Run: headless pygame with SDL's dummy video driver; simulated clock (each Clock.tick advances the game by its frame time, no real sleeping); random seed 0; keys injected as events and as key.get_pressed() state; no mouse input.
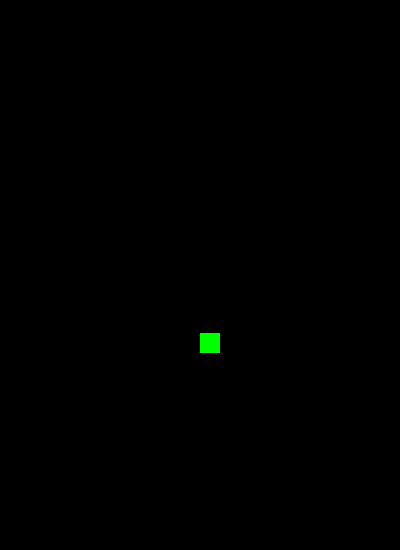
Frame 1 of 4 · flips 1–60 · no input
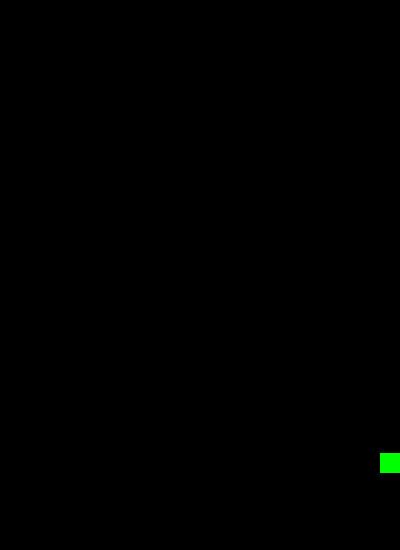
Frame 2 of 4 · flips 61–180 · tapped SPACE, RETURN · held RIGHT (→), D
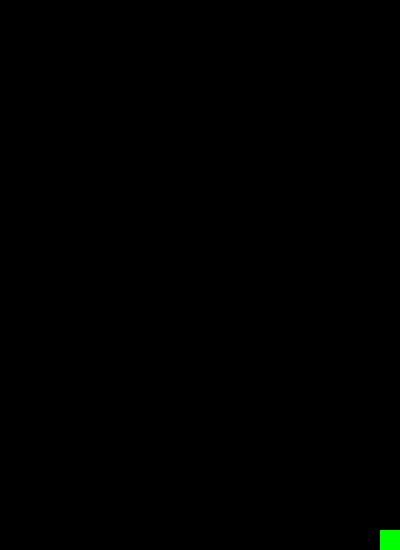
Frame 3 of 4 · flips 181–300 · held DOWN (↓), S
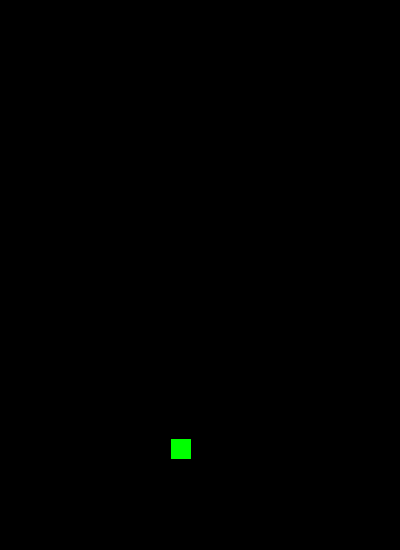
Frame 4 of 4 · flips 301–420 · held LEFT (←), A, UP (↑), W

The pygame program that drew these frames:

import pygame
import random
from pygame.locals import *
import time
import math

drawnRect = 0

class Destructible:
    def __init__(self,health,dropChances,dropItems, scrollSpeed):
        self.h= health
        self.dC=dropChances
        self.dI=dropItems
        self.scr=scrollSpeed
    
    def takeDamage(self, amount):
        self.h -= amount

    def drop(self):
        pass

class Box(Destructible):
    def __init__(self, health, dropChances, dropItems):
        super().__init__(health, dropChances, dropItems)

class Character(Destructible):
    def __init__(self, health, dropChances, dropItems, speed, dmg, fireRate, weapon,pos, scrollSpeed):
        super().__init__(health, dropChances, dropItems, scrollSpeed)
        self.pos=pygame.Vector2(pos.x, pos.y)
        self.s = speed
        self.d = dmg
        self.f= fireRate
        self.w = weapon
        self.rect = pygame.rect.Rect(self.pos.x, self.pos.y,20,20)
        self.drawnRect =  self.drawnRect =pygame.draw.rect(window, (0,255,0), self.rect)

    def move(self, x, y):
        pass

    def draw(self,window):
        self.rect = pygame.rect.Rect(self.pos.x, self.pos.y,20,20)
        self.drawnRect = pygame.draw.rect(window, (0,255,0), self.rect)

        


class Player(Character):
    def __init__(self, health, dropChances, dropItems, speed, dmg, fireRate, weapon, pos, score, controls, scrollSpeed):
        super().__init__(health, dropChances, dropItems, speed, dmg, fireRate, weapon, pos, scrollSpeed)
        self.sc=score
        self.cont =controls
        self.bullets = []

    def increaseScore(self, amount):
        self.sc += amount

    def increaseHealth(self, amount):
        self.h += amount
    
    def increaseSpeed(self, amount):
        self.s+=amount
    
    def increaseFireRate(self, amount):
        self.f += amount
    
    def move(self):
        keys =pygame.key.get_pressed()
        speed = self.s
        if keys[pygame.K_UP]:
            if self.pos.y > 5:
                if keys[pygame.K_LEFT] or keys[pygame.K_RIGHT]:
                    speed = self.s * math.sqrt(2)/2
                self.pos.y -=speed
        if keys[pygame.K_DOWN]:
            if self.pos.y < window.get_height()-20:
                if keys[pygame.K_LEFT] or keys[pygame.K_RIGHT]:
                    speed = self.s * math.sqrt(2)/2
                self.pos.y += speed
        if keys[pygame.K_LEFT]:
            if self.pos.x > 5:
                if keys[pygame.K_LEFT] or keys[pygame.K_RIGHT]:
                    speed = self.s * math.sqrt(2)/2
                self.pos.x -=speed
        if keys[pygame.K_RIGHT]:
            if self.pos.x < window.get_width()-20:
                if keys[pygame.K_LEFT] or keys[pygame.K_RIGHT]:
                    speed = self.s * math.sqrt(2)/2
                self.pos.x +=speed
        if self.pos.y < window.get_height()-20:
            self.pos.y +=self.scr
        if keys [pygame.K_z] and keys [pygame.K_x]==False and keys[pygame.K_c] == False:
            self.bullets.append(Projectile(1, -30, 5, pygame.Vector2(self.pos.x +5, self.pos.y)))
            self.bullets.append(Projectile(1, -30, 5, pygame.Vector2(self.pos.x +15, self.pos.y)))
        if keys [pygame.K_x] and keys [pygame.K_c]==False and keys[pygame.K_z] == False:
            self.bullets.append(Projectile(1, 0, 5, pygame.Vector2(self.pos.x +5, self.pos.y)))
            self.bullets.append(Projectile(1, 0, 5, pygame.Vector2(self.pos.x +15, self.pos.y)))
        if keys [pygame.K_c] and keys [pygame.K_x]==False and keys[pygame.K_z] == False:
            self.bullets.append(Projectile(1, 30, 5, pygame.Vector2(self.pos.x +5, self.pos.y)))
            self.bullets.append(Projectile(1, 30, 5, pygame.Vector2(self.pos.x +15, self.pos.y)))
        for i in range(len(self.bullets)):
            self.bullets[i].move(self.scr)
            self.bullets[i].draw(window)

class Enemy(Character):
    def __innit__(self, health, dropChances, dropItems, speed, dmg, fireRate, weapon):
        super().__init__(health, dropChances, dropItems, speed, dmg, fireRate, weapon)
        
    def move(self):
        pass

    def trackPlayer(self):
        pass

class BuildingEnemy(Enemy):
    def __init__(self, health, dropChances, dropItems, speed, dmg, fireRate, weapon):
        super().__init__(health, dropChances, dropItems, speed, dmg, fireRate, weapon)

class Projectile():
    def __init__(self, dmg, angle, speed, pos):
        self.d = dmg
        self.a = angle
        self.s = speed
        self.pos=pygame.Vector2(pos.x, pos.y)
        self.rect =  pygame.rect.Rect(self.pos.x, self.pos.y,2,2)

    def move(self, scrollSpeed):
        if self.pos.y !=1:
            self.pos.x += self.s * math.sin(math.radians(self.a))
            self.pos.y -= self.s * math.cos(math.radians(self.a))
    
    def draw(self, window):
        
        self.rect = pygame.rect.Rect(self.pos.x, self.pos.y,2,2)
        self.drawnRect = pygame.draw.rect(window, (255,255,255), self.rect)

class Environment():
    def __init__(self, scrollSpeed):
        self.scr = scrollSpeed
    
    def instantiateBox():
        pass

    def instantiateBuilding():
        pass

pygame.init()
window = pygame.display.set_mode((400,550))
window.fill((0,0,0))
running = True
clock = pygame.time.Clock()
position = pygame.Vector2(window.get_width()/2, window.get_height()/2)
pos2=position = pygame.Vector2(window.get_width()/2, window.get_height()/2)
scrollSpeed = 2
player = Player(3,0,0,5,10,10,"none",position,10,0, scrollSpeed)
while running:
        
        window.fill((0,0,0))
        player.draw(window)
        
        for event in pygame.event.get():
            if event.type == pygame.QUIT:
                running = False
        player.move()
        pygame.display.update()
        pygame.display.flip()
        clock.tick(60)
